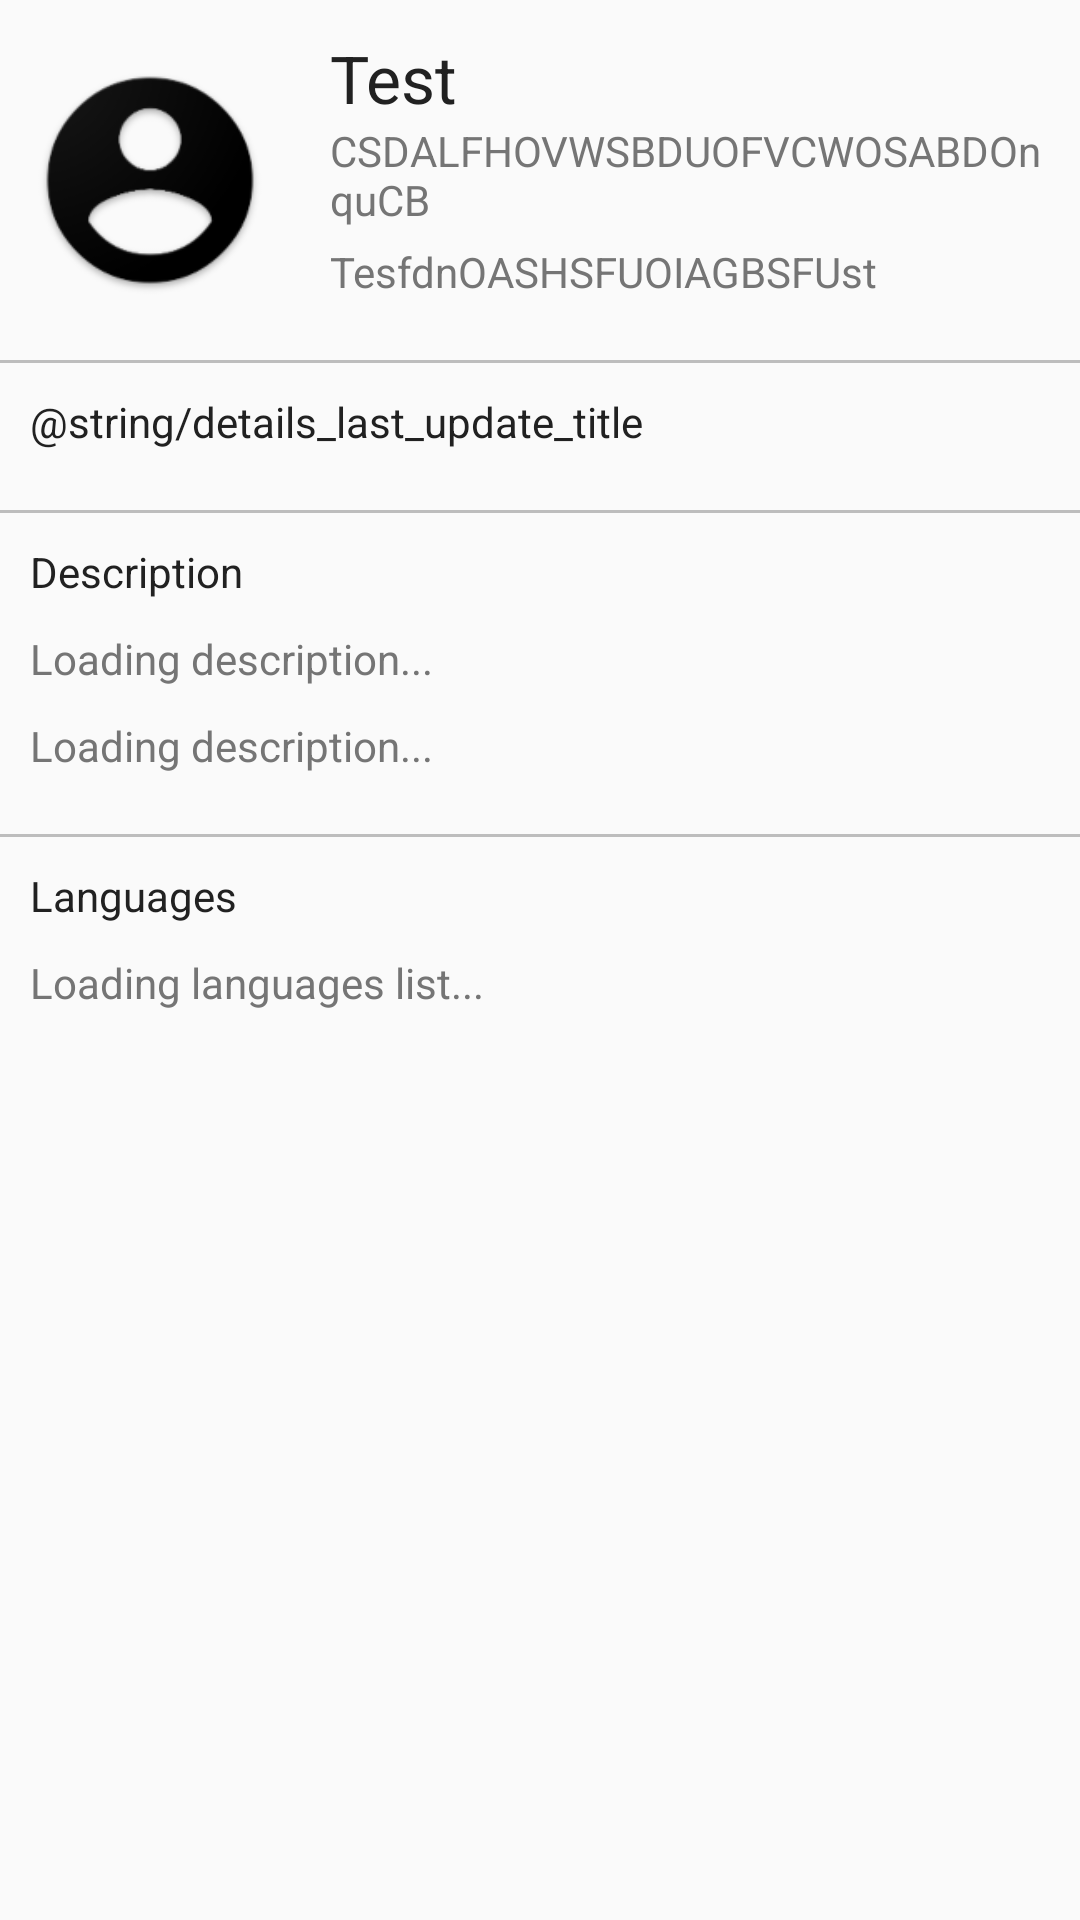

Here is an Android app screen rendered from its layout file. Give the layout XML and the strings, colors and styles it references.
<!-- AndroidManifest.xml: activity theme AppTheme.NoActionBar -->
<!-- res/layout/fragment_details.xml -->
<?xml version="1.0" encoding="utf-8"?>
<ScrollView xmlns:android="http://schemas.android.com/apk/res/android"
    android:layout_width="match_parent"
    android:layout_height="match_parent">

    <RelativeLayout
        android:layout_width="match_parent"
        android:layout_height="wrap_content">

        <ImageView
            android:id="@+id/ownerAvatar"
            android:layout_width="wrap_content"
            android:layout_height="wrap_content"
            android:layout_marginEnd="10dp"
            android:layout_marginLeft="10dp"
            android:layout_marginRight="10dp"
            android:layout_marginStart="10dp"
            android:layout_marginTop="20dp"
            android:contentDescription="@string/user_icon_content_description"
            android:minHeight="80dp"
            android:minWidth="80dp"
            android:src="@drawable/placeholder_user_icon" />

        <TextView
            android:id="@+id/txtOwnerName"
            style="@style/RepositoryDetailsTitle"
            android:layout_width="wrap_content"
            android:layout_height="wrap_content"
            android:layout_above="@+id/txtOwnerBlog"
            android:layout_alignLeft="@+id/txtOwnerBlog"
            android:text ="Test"
            android:layout_alignStart="@+id/txtOwnerBlog"/>

        <TextView
            android:text ="CSDALFHOVWSBDUOFVCWOSABDOnquCB"
            android:id="@+id/txtOwnerBlog"
            style="@style/RepositoryDetailsItemText"
            android:layout_width="wrap_content"
            android:layout_height="wrap_content"
            android:layout_above="@+id/txtOwnerEmail"
            android:layout_alignLeft="@+id/txtOwnerEmail"
            android:layout_alignStart="@+id/txtOwnerEmail"
            android:layout_marginEnd="10dp"
            android:layout_marginRight="10dp"/>

        <TextView
            android:text ="TesfdnOASHSFUOIAGBSFUst"
            android:id="@+id/txtOwnerEmail"
            style="@style/RepositoryDetailsItemText"
            android:layout_width="wrap_content"
            android:layout_height="wrap_content"
            android:layout_alignBottom="@+id/ownerAvatar"
            android:layout_marginEnd="10dp"
            android:layout_marginLeft="10dp"
            android:layout_marginRight="10dp"
            android:layout_marginStart="10dp"
            android:layout_marginTop="5dp"
            android:layout_toEndOf="@+id/ownerAvatar"
            android:layout_toRightOf="@+id/ownerAvatar"/>


        <View
            android:id="@+id/delimiter0"
            android:layout_width="fill_parent"
            android:layout_height="1dp"
            android:layout_below="@+id/ownerAvatar"
            android:layout_marginTop="20dp"
            android:background="@color/divider" />


        <TextView
            android:text="@string/details_last_update_title"
            android:id="@+id/latestUpdateTitle"
            style="@style/RepositoryDetailsItemSubTitle"
            android:layout_width="wrap_content"
            android:layout_height="wrap_content"
            android:layout_marginLeft="10dp"
            android:layout_marginStart="10dp"
            android:layout_marginTop="10dp"
            android:layout_below="@+id/delimiter0"
        />

        <TextView
            android:id="@+id/txtUpdateDate"
            android:layout_toRightOf="@+id/latestUpdateTitle"
            android:layout_alignBaseline="@+id/latestUpdateTitle"
            android:layout_marginLeft="10dp"
            style="@style/RepositoryDetailsItemText"
            android:layout_width="wrap_content"
            android:layout_height="wrap_content"
            android:layout_below="@+id/delimiter0"
            />

        <View
            android:id="@+id/delimiter1"
            android:layout_width="fill_parent"
            android:layout_height="1dp"
            android:layout_below="@+id/txtUpdateDate"
            android:layout_marginTop="20dp"
            android:background="@color/divider" />


        <TextView
            android:id="@+id/txtDescriptionTitle"
            style="@style/RepositoryDetailsItemSubTitle"
            android:layout_width="wrap_content"
            android:layout_height="wrap_content"
            android:layout_below="@+id/delimiter1"
            android:layout_marginLeft="10dp"
            android:layout_marginStart="10dp"
            android:layout_marginTop="10dp"
            android:text="@string/details_description_title" />

        <TextView
            android:id="@+id/txtFork"
            style="@style/RepositoryDetailsItemText"
            android:layout_width="wrap_content"
            android:layout_height="wrap_content"
            android:layout_below="@+id/txtDescriptionTitle"
            android:layout_marginLeft="10dp"
            android:layout_marginRight="10dp"
            android:layout_marginStart="10dp"
            android:layout_marginTop="10dp"
            android:text="@string/details_description_text_placeholder" />


        <TextView
            android:id="@+id/txtDescription"
            style="@style/RepositoryDetailsItemText"
            android:layout_width="wrap_content"
            android:layout_height="wrap_content"
            android:layout_below="@+id/txtFork"
            android:layout_marginLeft="10dp"
            android:layout_marginRight="10dp"
            android:layout_marginStart="10dp"
            android:layout_marginTop="10dp"
            android:text="@string/details_description_text_placeholder" />

        <View
            android:id="@+id/delimiter2"
            android:layout_width="fill_parent"
            android:layout_height="1dp"
            android:layout_below="@+id/txtDescription"
            android:layout_marginTop="20dp"
            android:background="@color/divider" />

        <TextView
            android:id="@+id/txtLanguagesTitle"
            style="@style/RepositoryDetailsItemSubTitle"
            android:layout_width="wrap_content"
            android:layout_height="wrap_content"
            android:layout_below="@+id/delimiter2"
            android:layout_marginLeft="10dp"
            android:layout_marginRight="10dp"
            android:layout_marginTop="10dp"
            android:text="@string/details_languages_title" />

        <android.support.v7.widget.RecyclerView
            android:id="@+id/recycler_view"
            android:layout_width="match_parent"
            android:layout_height="wrap_content"
            android:layout_below="@+id/txtLanguagesTitle"
            android:scrollbars="vertical"
            android:visibility="gone" />

        <TextView
            android:id="@+id/txtLanguages"
            style="@style/RepositoryDetailsItemText"
            android:layout_width="wrap_content"
            android:layout_height="wrap_content"
            android:layout_below="@+id/txtLanguagesTitle"
            android:layout_margin="10dp"
            android:text="@string/details_languages_list_text_placeholder" />


    </RelativeLayout>
</ScrollView>
<!-- resources referenced by this layout -->
<resources>
  <color name="divider">#BDBDBD</color>
  <!-- drawable placeholder_user_icon: png bitmap (drawable-hdpi, 4306 bytes) -->
  <string name="details_description_text_placeholder">Loading description...</string>
  <string name="details_description_title">Description</string>
  <string name="details_languages_list_text_placeholder">Loading languages list...</string>
  <string name="details_languages_title">Languages</string>
  <string name="user_icon_content_description">User icon</string>
  <style name="RepositoryDetailsItemSubTitle">
          <item name="android:textColor">@color/primary_text</item>
          <item name="android:textSize">14sp</item>
      </style>
  <style name="RepositoryDetailsItemText">
          <item name="android:textColor">@color/secondary_text</item>
          <item name="android:textSize">14sp</item>
      </style>
  <style name="RepositoryDetailsTitle">
          <item name="android:textColor">@color/primary_text</item>
          <item name="android:textSize">22sp</item>
      </style>
  <style name="AppTheme.NoActionBar">
          <item name="windowActionBar">false</item>
          <item name="windowNoTitle">true</item>
      </style>
  <color name="primary_text">#212121</color>
  <color name="secondary_text">#757575</color>
</resources>
